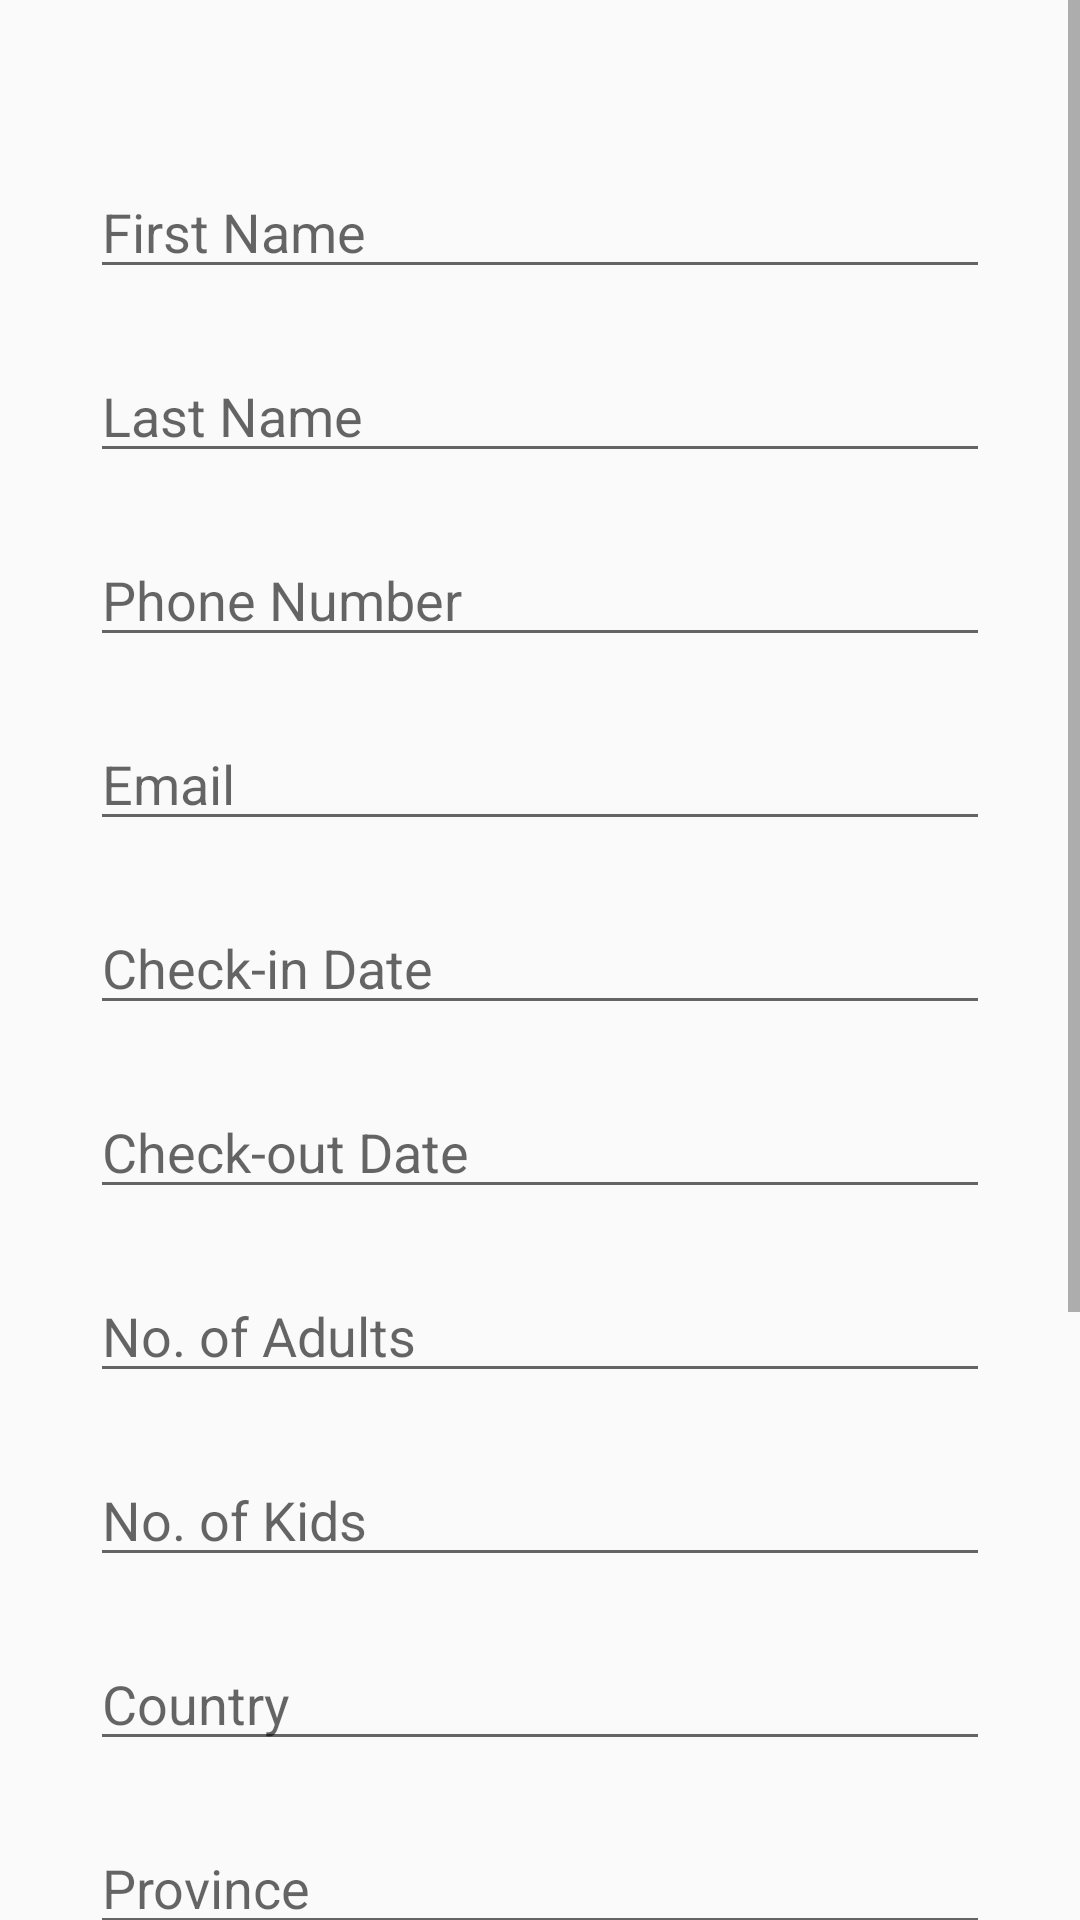

Reconstruct the res/layout file that produces this screen, plus the resources it refers to.
<!-- AndroidManifest.xml: application theme Theme.Trippar -->
<!-- res/layout/activity_hotel1_book_room1.xml -->
<?xml version="1.0" encoding="utf-8"?>
<ScrollView xmlns:android="http://schemas.android.com/apk/res/android"
    xmlns:app="http://schemas.android.com/apk/res-auto"
    xmlns:tools="http://schemas.android.com/tools"
    android:layout_width="match_parent"
    android:layout_height="match_parent"
    tools:context=".Hotel1BookRoom1">

    <LinearLayout
        android:layout_width="match_parent"
        android:layout_height="match_parent"
        android:orientation="vertical">

        <Button
            android:id="@+id/btn_back_room1_book"
            android:layout_width="30dp"
            android:layout_height="30dp"
            android:background="@drawable/ic_baseline_arrow_back_24"
            android:layout_marginTop="5dp"
            android:layout_marginLeft="17dp">
        </Button>

        <EditText
            android:id="@+id/fname_room1_book"
            android:layout_width="match_parent"
            android:layout_height="wrap_content"
            android:layout_marginHorizontal="30dp"
            android:layout_marginTop="20dp"
            android:hint="First Name"
            android:inputType="text">

        </EditText>

        <EditText
            android:id="@+id/lname_room1_book"
            android:layout_width="match_parent"
            android:layout_height="wrap_content"
            android:layout_marginHorizontal="30dp"
            android:layout_marginTop="20dp"
            android:hint="Last Name"
            android:inputType="text">

        </EditText>

        <EditText
            android:id="@+id/phone_room1_book"
            android:layout_width="match_parent"
            android:layout_height="wrap_content"
            android:layout_marginHorizontal="30dp"
            android:layout_marginTop="20dp"
            android:hint="Phone Number"
            android:inputType="numberPassword">

        </EditText>

        <EditText
            android:id="@+id/email_room1_book"
            android:layout_width="match_parent"
            android:layout_height="wrap_content"
            android:layout_marginHorizontal="30dp"
            android:layout_marginTop="20dp"
            android:hint="Email"
            android:inputType="textEmailAddress">

        </EditText>

        <EditText
            android:id="@+id/checkIn_date_room1_book"
            android:layout_width="match_parent"
            android:layout_height="wrap_content"
            android:layout_marginHorizontal="30dp"
            android:layout_marginTop="20dp"
            android:hint="Check-in Date"
            android:inputType="datetime">

        </EditText>

        <EditText
            android:id="@+id/checkOut_date_room1_book"
            android:layout_width="match_parent"
            android:layout_height="wrap_content"
            android:layout_marginHorizontal="30dp"
            android:layout_marginTop="20dp"
            android:hint="Check-out Date"
            android:inputType="datetime">

        </EditText>

        <EditText
            android:id="@+id/adult_room1_book"
            android:layout_width="match_parent"
            android:layout_height="wrap_content"
            android:layout_marginHorizontal="30dp"
            android:layout_marginTop="20dp"
            android:hint="No. of Adults"
            android:inputType="number">

        </EditText>

        <EditText
            android:id="@+id/kid_room1_book"
            android:layout_width="match_parent"
            android:layout_height="wrap_content"
            android:layout_marginHorizontal="30dp"
            android:layout_marginTop="20dp"
            android:hint="No. of Kids"
            android:inputType="number">

        </EditText>

        <EditText
            android:id="@+id/country_room1_book"
            android:layout_width="match_parent"
            android:layout_height="wrap_content"
            android:layout_marginHorizontal="30dp"
            android:layout_marginTop="20dp"
            android:hint="Country"
            android:inputType="text">

        </EditText>

        <EditText
            android:id="@+id/province_room1_book"
            android:layout_width="match_parent"
            android:layout_height="wrap_content"
            android:layout_marginHorizontal="30dp"
            android:layout_marginTop="20dp"
            android:hint="Province"
            android:inputType="text">

        </EditText>

        <EditText
            android:id="@+id/city_room1_book"
            android:layout_width="match_parent"
            android:layout_height="wrap_content"
            android:layout_marginHorizontal="30dp"
            android:layout_marginTop="20dp"
            android:hint="City"
            android:inputType="text">

        </EditText>

        <EditText
            android:id="@+id/message_room1_book"
            android:layout_width="match_parent"
            android:layout_height="100dp"
            android:layout_marginHorizontal="30dp"
            android:layout_marginTop="20dp"
            android:hint="Message"
            android:inputType="text">

        </EditText>

        <Button
            android:id="@+id/btn_book_room1_book"
            android:layout_width="match_parent"
            android:layout_height="45dp"
            android:text="Book"
            android:textColor="@color/white"
            android:background="@drawable/btn_background"
            android:layout_marginTop="32dp"
            android:layout_marginHorizontal="30dp"
            android:layout_marginBottom="30dp">

        </Button>

    </LinearLayout>

</ScrollView>
<!-- resources referenced by this layout -->
<resources>
  <!-- drawable btn_background (drawable) -->
  <?xml version="1.0" encoding="utf-8"?>
  <shape android:shape="rectangle" xmlns:android="http://schemas.android.com/apk/res/android">
  
      <solid android:color="#4285F4"></solid>
      <corners android:radius="8dp"></corners>
  </shape>
  <style name="Theme.Trippar" parent="Theme.AppCompat.Light.NoActionBar">
          
          <item name="colorPrimary">@color/purple_500</item>
          <item name="colorPrimaryVariant">@color/purple_700</item>
          <item name="colorOnPrimary">@color/white</item>
          
          <item name="colorSecondary">@color/teal_200</item>
          <item name="colorSecondaryVariant">@color/teal_700</item>
          <item name="colorOnSecondary">@color/black</item>
          
          <item name="android:statusBarColor" tools:targetApi="l">?attr/colorPrimaryVariant</item>
          
      </style>
  <!-- not gathered from this repository: default colours our renderer supplied (Android Studio template values) -->
  <color name="purple_500">#FF6200EE</color>
  <color name="purple_700">#FF3700B3</color>
  <color name="teal_200">#FF03DAC5</color>
  <color name="teal_700">#FF018786</color>
  <color name="black">#FF000000</color>
  <color name="white">#FFFFFFFF</color>
</resources>
